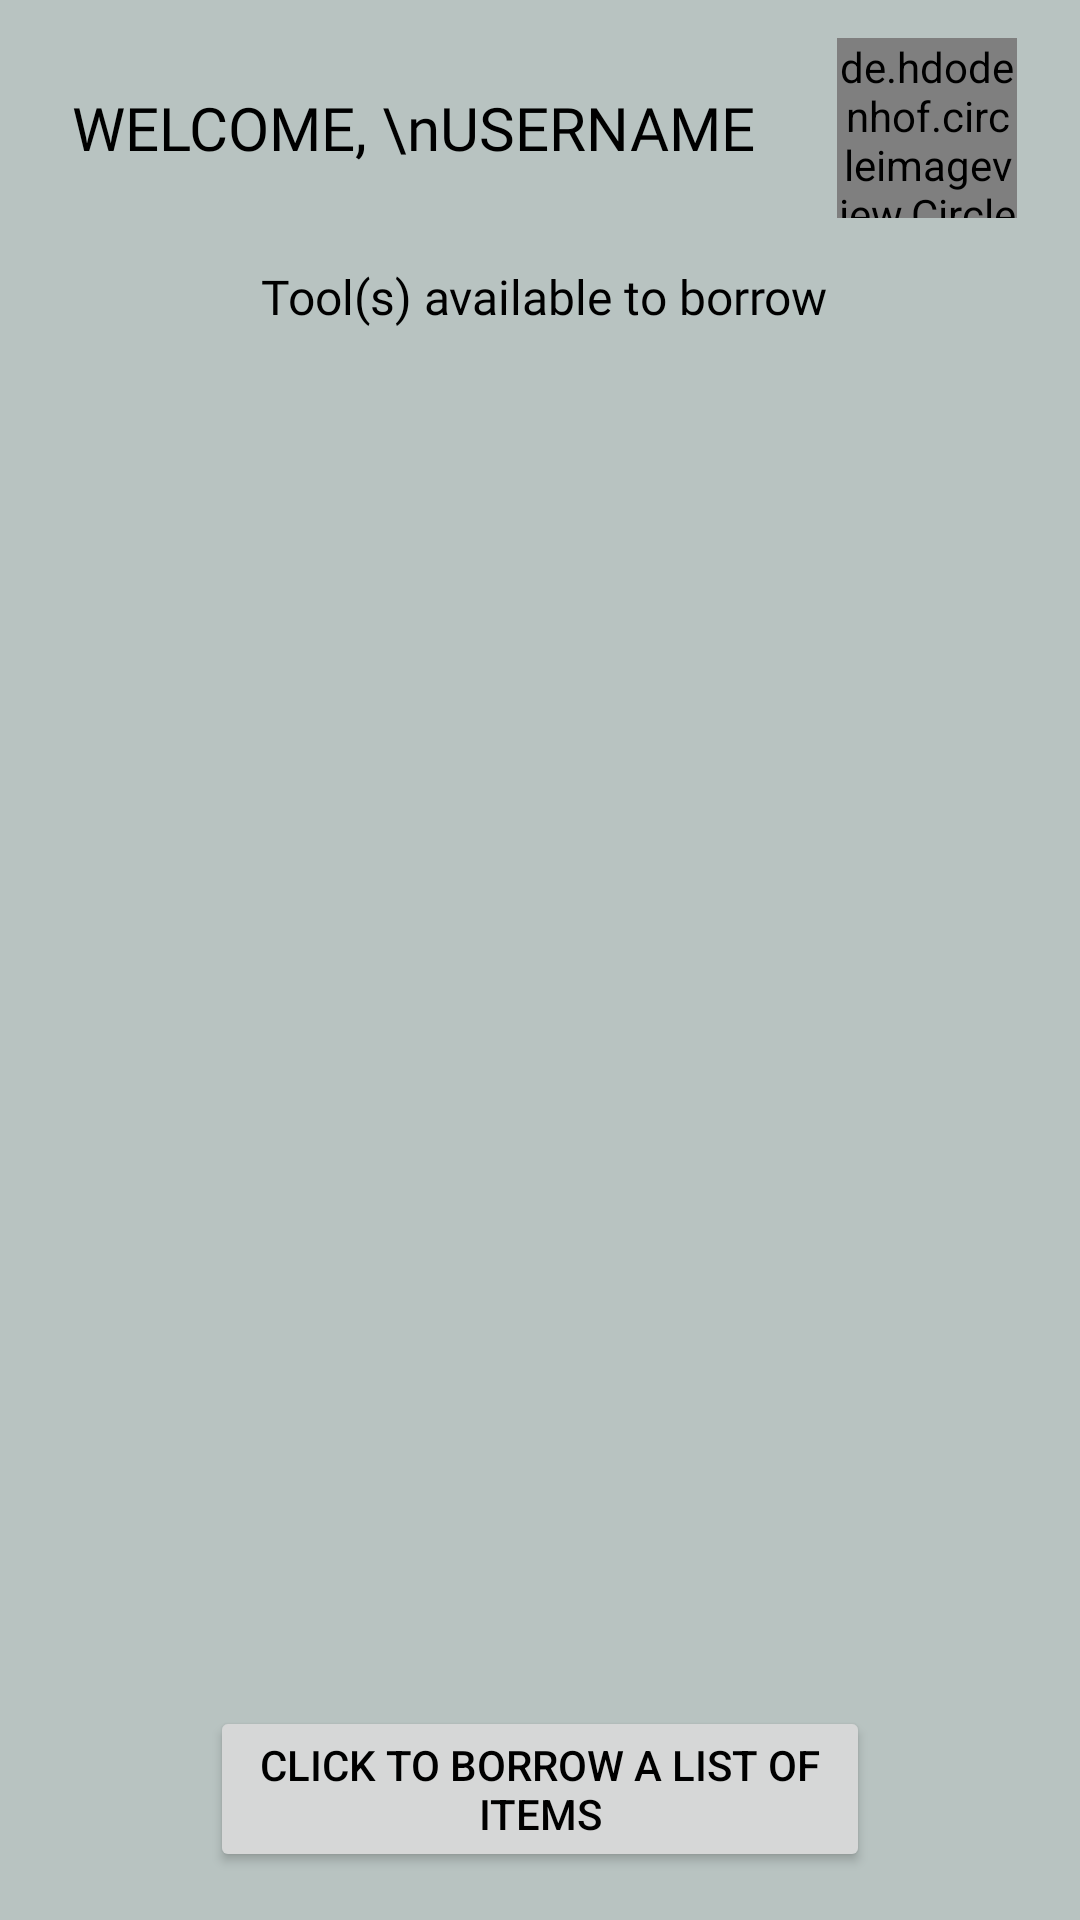

Android layout source for this screen:
<!-- AndroidManifest.xml: application theme Theme.ItemBorrowingSystem -->
<!-- res/layout/activity_client_ui.xml -->
<?xml version="1.0" encoding="utf-8"?>
<androidx.constraintlayout.widget.ConstraintLayout xmlns:android="http://schemas.android.com/apk/res/android"
    xmlns:app="http://schemas.android.com/apk/res-auto"
    xmlns:tools="http://schemas.android.com/tools"
    android:id="@+id/main"
    android:layout_width="match_parent"
    android:layout_height="match_parent"
    android:background="?attr/CustomBackground"
    tools:context=".client.UI.Client_UI">

    <ScrollView
        android:layout_width="0dp"
        android:layout_height="0dp"
        android:layout_marginStart="16dp"
        android:layout_marginEnd="16dp"
        android:layout_marginBottom="16dp"
        app:layout_constraintBottom_toTopOf="@+id/gotoBorrow"
        app:layout_constraintEnd_toEndOf="parent"
        app:layout_constraintStart_toStartOf="parent"
        app:layout_constraintTop_toBottomOf="@+id/textView4"
        tools:ignore="SpeakableTextPresentCheck">

        <androidx.constraintlayout.widget.ConstraintLayout
            android:layout_width="match_parent"
            android:layout_height="wrap_content"
            android:orientation="vertical">

            <androidx.recyclerview.widget.RecyclerView
                android:id="@+id/toolList"
                android:layout_width="match_parent"
                android:layout_height="wrap_content"
                android:layout_marginStart="4dp"
                android:layout_marginTop="8dp"
                android:layout_marginEnd="4dp"
                app:layout_constraintEnd_toEndOf="parent"
                app:layout_constraintStart_toStartOf="parent"
                app:layout_constraintTop_toTopOf="parent" />
        </androidx.constraintlayout.widget.ConstraintLayout>
    </ScrollView>

    <Button
        android:id="@+id/gotoBorrow"
        android:layout_width="0dp"
        android:layout_height="wrap_content"
        android:layout_marginBottom="16dp"
        android:text="Click to borrow a list of items"
        app:layout_constraintBottom_toBottomOf="parent"
        app:layout_constraintEnd_toStartOf="@+id/guideline3"
        app:layout_constraintStart_toStartOf="@+id/guideline2" />

    <androidx.constraintlayout.widget.Guideline
        android:id="@+id/guideline2"
        android:layout_width="wrap_content"
        android:layout_height="wrap_content"
        android:orientation="vertical"
        app:layout_constraintGuide_begin="70dp" />

    <androidx.constraintlayout.widget.Guideline
        android:id="@+id/guideline3"
        android:layout_width="wrap_content"
        android:layout_height="wrap_content"
        android:orientation="vertical"
        app:layout_constraintGuide_end="70dp" />

    <TextView
        android:id="@+id/textView2"
        android:layout_width="0dp"
        android:layout_height="wrap_content"
        android:layout_marginStart="24dp"
        android:layout_marginEnd="12dp"
        android:fontFamily="@font/biryani_semibold"
        android:text="WELCOME, \nUSERNAME"
        android:textSize="20sp"
        app:layout_constraintEnd_toStartOf="@+id/guideline3"
        app:layout_constraintStart_toStartOf="parent"
        app:layout_constraintTop_toTopOf="@+id/guideline4" />

    <androidx.constraintlayout.widget.Guideline
        android:id="@+id/guideline4"
        android:layout_width="wrap_content"
        android:layout_height="wrap_content"
        android:orientation="horizontal"
        app:layout_constraintGuide_begin="29dp" />

    <de.hdodenhof.circleimageview.CircleImageView
        android:id="@+id/krizzia"
        android:layout_width="60dp"
        android:layout_height="60dp"
        android:layout_marginEnd="32dp"
        android:src="@drawable/google_logo"
        app:layout_constraintBottom_toBottomOf="@+id/textView2"
        app:layout_constraintEnd_toEndOf="parent"
        app:layout_constraintStart_toStartOf="@+id/guideline3"
        app:layout_constraintTop_toTopOf="@+id/guideline4" />

    <TextView
        android:id="@+id/textView4"
        android:layout_width="wrap_content"
        android:layout_height="wrap_content"
        android:layout_marginTop="32dp"
        android:fontFamily="@font/biryani"
        android:text="Tool(s) available to borrow"
        android:textSize="16sp"
        app:layout_constraintEnd_toEndOf="@+id/krizzia"
        app:layout_constraintStart_toStartOf="@+id/textView2"
        app:layout_constraintTop_toBottomOf="@+id/textView2" />
</androidx.constraintlayout.widget.ConstraintLayout>
<!-- resources referenced by this layout -->
<resources>
  <style name="Theme.ItemBorrowingSystem" parent="Base.Theme.ItemBorrowingSystem" />
  <style name="Base.Theme.ItemBorrowingSystem" parent="Theme.Material3.Light.NoActionBar">
          
          
          <item name="android:windowBackground">@color/backgroundWhenLight</item>
          <item name="android:textColor">@color/initialColorWhenLight</item>
  
          <item name="colorPrimary">@color/generalWhenLight</item>
  
          <item name="CustomBackground">@color/backgroundWhenLight</item>
  
          <item name="PrimaryBackground">@color/tintWhenDark</item>
  
      </style>
  <color name="backgroundWhenLight">#B8C3C1</color>
  <color name="initialColorWhenLight">#FF000000</color>
  <color name="generalWhenLight">#970000</color>
  <color name="tintWhenDark">#a46517</color>
</resources>
